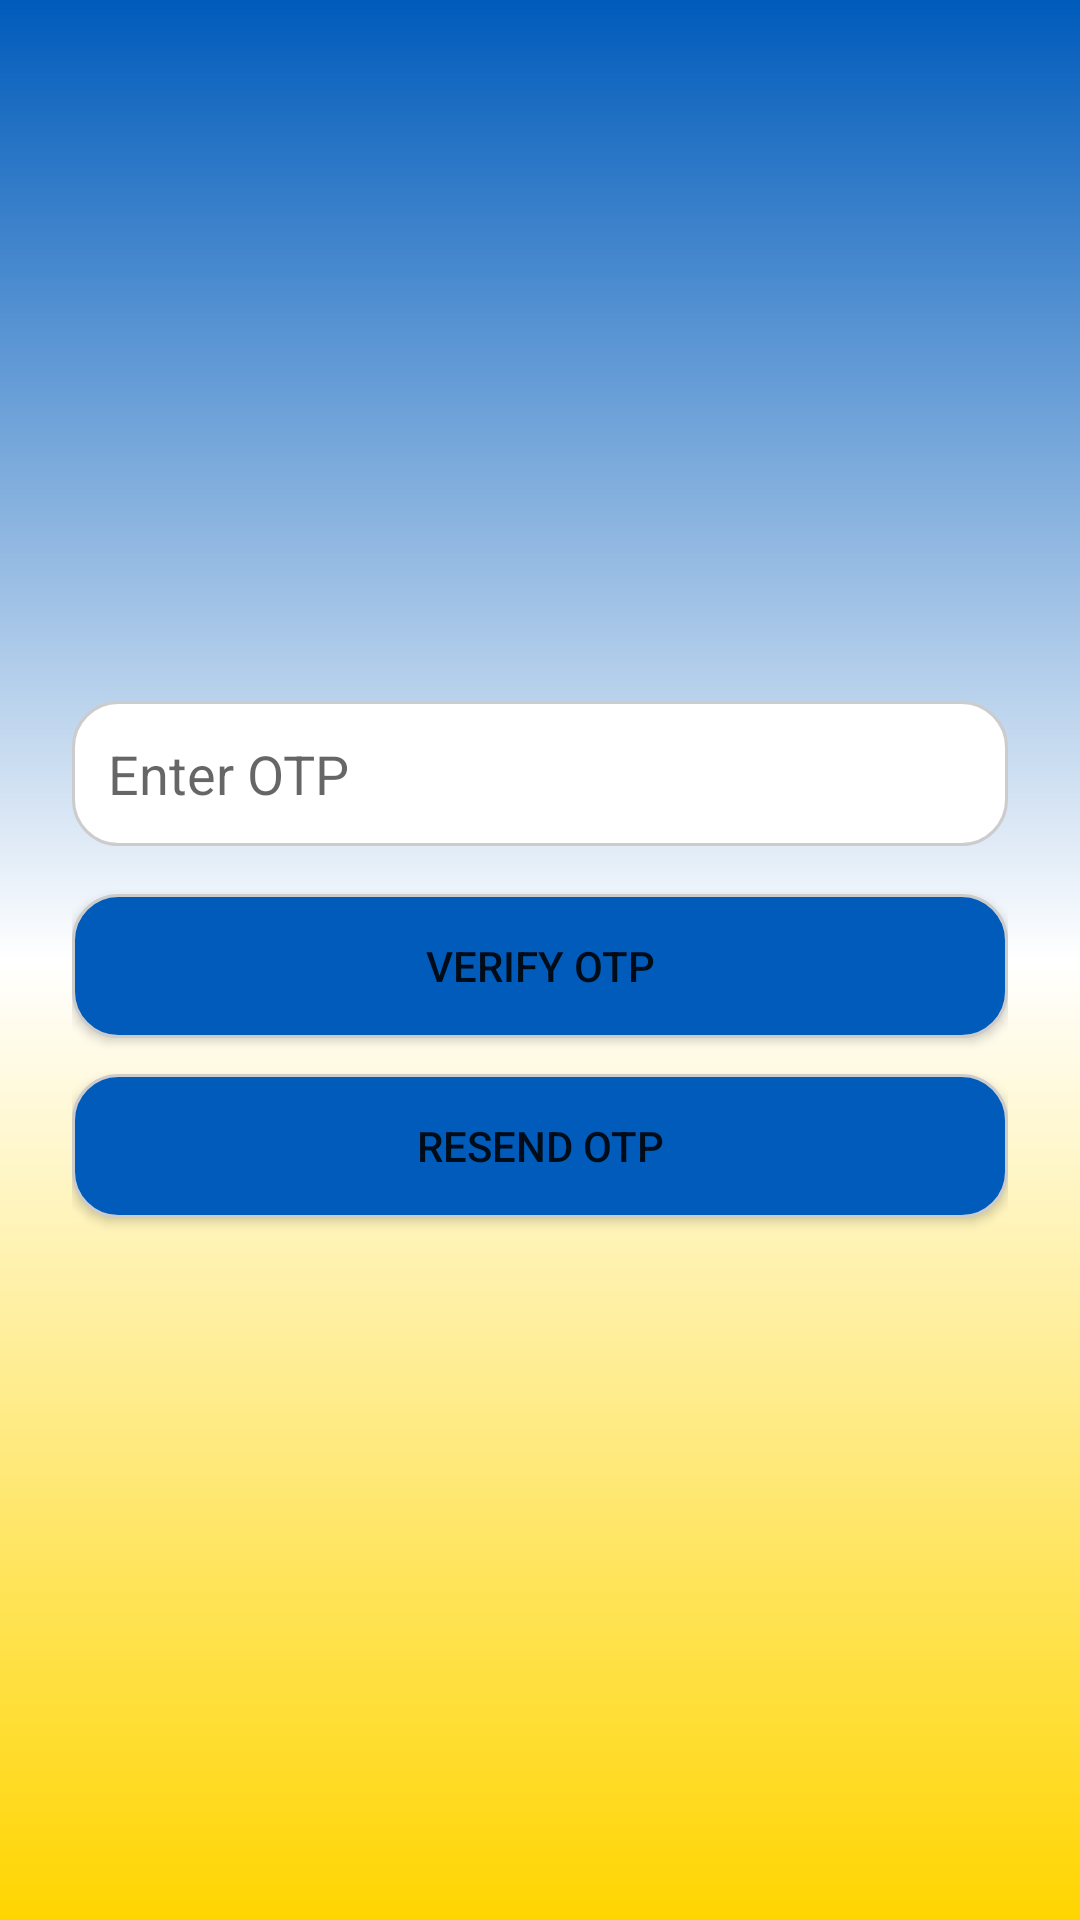

Android layout source for this screen:
<!-- AndroidManifest.xml: application theme Theme.GroupProject -->
<!-- res/layout/activity_otp.xml -->
<?xml version="1.0" encoding="utf-8"?>
<LinearLayout xmlns:android="http://schemas.android.com/apk/res/android"
    android:id="@+id/layoutOtp"
    android:layout_width="match_parent"
    android:layout_height="match_parent"
    android:background="@drawable/gradient_background"
    android:orientation="vertical"
    android:padding="24dp"
    android:gravity="center">

    <EditText
        android:id="@+id/etOtp"
        android:layout_width="match_parent"
        android:background="@drawable/rounded_edittext"
        android:layout_height="wrap_content"
        android:hint="Enter OTP"
        android:inputType="number"
        android:padding="12dp"
        android:textSize="18sp"
        android:layout_marginBottom="16dp"/>

    <Button
        android:id="@+id/btnVerify"
        android:layout_width="match_parent"
        android:layout_height="wrap_content"
        android:background="@drawable/button_rounded"
        android:text="Verify OTP"
        android:layout_marginBottom="12dp"/>

    <Button
        android:id="@+id/btnResend"
        android:layout_width="match_parent"
        android:layout_height="wrap_content"
        android:background="@drawable/button_rounded"
        android:text="Resend OTP"/>
</LinearLayout>
<!-- resources referenced by this layout -->
<resources>
  <!-- drawable button_rounded (drawable) -->
  <shape xmlns:android="http://schemas.android.com/apk/res/android"
      android:shape="rectangle">
  
      <solid android:color="#005BBB" /> 
  
      <corners android:radius="15dp" /> 
  
      <stroke
          android:width="1dp"
          android:color="#CCCCCC" /> 
  </shape>
  <!-- drawable gradient_background (drawable) -->
  <?xml version="1.0" encoding="utf-8"?>
  <shape xmlns:android="http://schemas.android.com/apk/res/android"
      android:shape="rectangle">
  
      <gradient
          android:type="linear"
          android:angle="270"
          android:startColor="#005BBB"
          android:centerColor="#FFFFFF"
          android:endColor="#FFD500"
          android:useLevel="false" />
  </shape>
  <!-- drawable rounded_edittext (drawable) -->
  <shape xmlns:android="http://schemas.android.com/apk/res/android"
      android:shape="rectangle">
  
      <solid android:color="#FFFFFF" /> 
  
      <corners android:radius="15dp" /> 
  
      <stroke
          android:width="1dp"
          android:color="#CCCCCC" /> 
  </shape>
  <style name="Theme.GroupProject" parent="Theme.MaterialComponents.DayNight.NoActionBar">
          <item name="colorPrimary">@color/purple_500</item>
          <item name="colorPrimaryVariant">@color/purple_700</item>
          <item name="colorOnPrimary">@color/white</item>
          <item name="colorSecondary">@color/teal_200</item>
          <item name="colorSecondaryVariant">@color/teal_700</item>
          <item name="colorOnSecondary">@color/black</item>
          <item name="android:statusBarColor" tools:targetApi="l">?attr/colorPrimaryVariant</item>
      </style>
  <color name="purple_500">#FF6200EE</color>
  <color name="purple_700">#FF3700B3</color>
  <color name="white">#FFFFFFFF</color>
  <color name="teal_200">#FF03DAC5</color>
  <color name="teal_700">#FF018786</color>
  <color name="black">#FF000000</color>
</resources>
